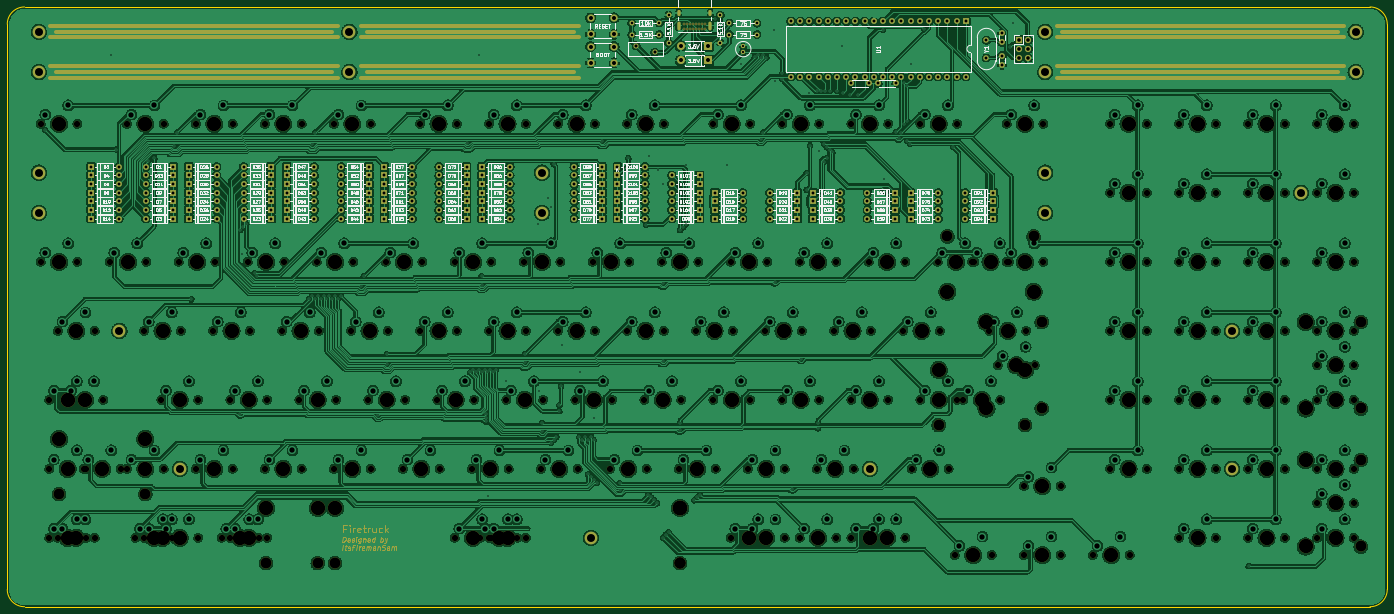
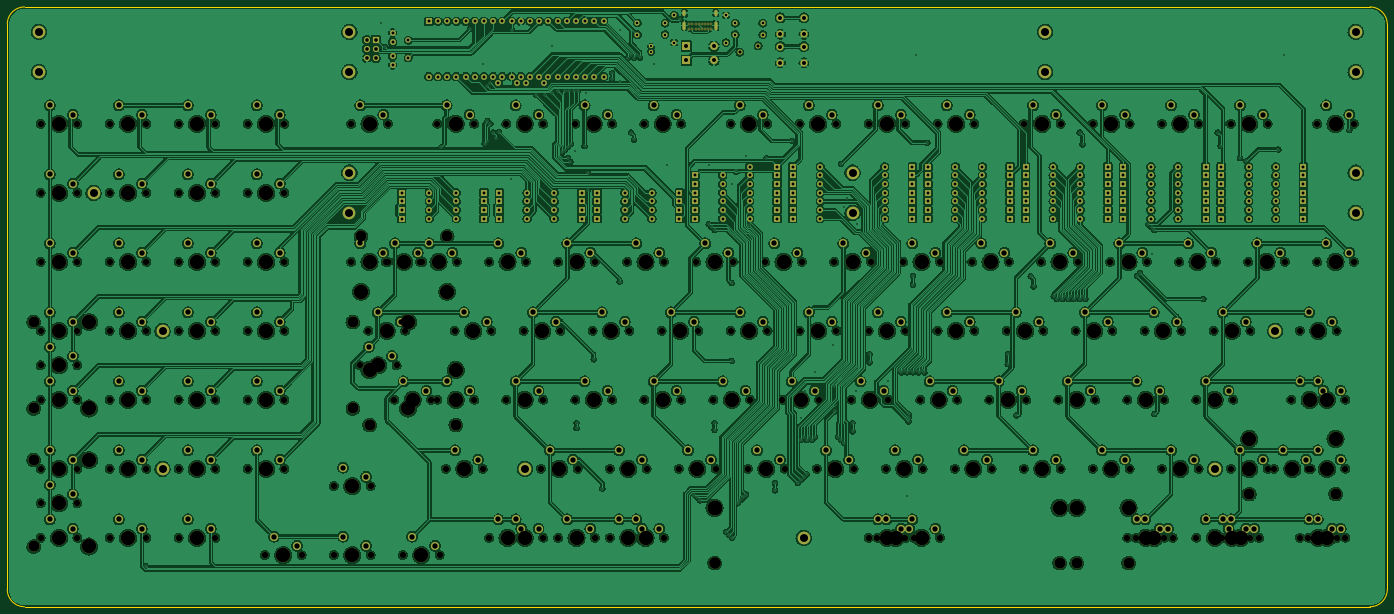
Circuit board: 11 layer files. Board 381.0 x 165.6 mm.
- bottom_copper: pcb-B_Cu.gbr (2367962 bytes)
- bottom_mask: pcb-B_Mask.gbr (35041 bytes)
- paste: pcb-B_Paste.gbr (450 bytes)
- bottom_silk: pcb-B_Silkscreen.gbr (451 bytes)
- outline: pcb-Edge_Cuts.gbr (1219 bytes)
- top_copper: pcb-F_Cu.gbr (2392532 bytes)
- top_mask: pcb-F_Mask.gbr (38032 bytes)
- paste: pcb-F_Paste.gbr (450 bytes)
- top_silk: pcb-F_Silkscreen.gbr (188027 bytes)
- drill: pcb-NPTH.drl (7166 bytes)
- drill: pcb-PTH.drl (13979 bytes)

=== bottom_copper: pcb-B_Cu.gbr (2367962 bytes, source omitted) ===
=== bottom_mask: pcb-B_Mask.gbr (35041 bytes, source omitted) ===
=== paste: pcb-B_Paste.gbr ===
%TF.GenerationSoftware,KiCad,Pcbnew,(6.0.0)*%
%TF.CreationDate,2022-03-02T09:47:07+01:00*%
%TF.ProjectId,pcb,7063622e-6b69-4636-9164-5f7063625858,rev?*%
%TF.SameCoordinates,Original*%
%TF.FileFunction,Paste,Bot*%
%TF.FilePolarity,Positive*%
%FSLAX46Y46*%
G04 Gerber Fmt 4.6, Leading zero omitted, Abs format (unit mm)*
G04 Created by KiCad (PCBNEW (6.0.0)) date 2022-03-02 09:47:07*
%MOMM*%
%LPD*%
G01*
G04 APERTURE LIST*
G04 APERTURE END LIST*
M02*

=== bottom_silk: pcb-B_Silkscreen.gbr ===
%TF.GenerationSoftware,KiCad,Pcbnew,(6.0.0)*%
%TF.CreationDate,2022-03-02T09:47:07+01:00*%
%TF.ProjectId,pcb,7063622e-6b69-4636-9164-5f7063625858,rev?*%
%TF.SameCoordinates,Original*%
%TF.FileFunction,Legend,Bot*%
%TF.FilePolarity,Positive*%
%FSLAX46Y46*%
G04 Gerber Fmt 4.6, Leading zero omitted, Abs format (unit mm)*
G04 Created by KiCad (PCBNEW (6.0.0)) date 2022-03-02 09:47:07*
%MOMM*%
%LPD*%
G01*
G04 APERTURE LIST*
G04 APERTURE END LIST*
M02*

=== outline: pcb-Edge_Cuts.gbr ===
%TF.GenerationSoftware,KiCad,Pcbnew,(6.0.0)*%
%TF.CreationDate,2022-03-02T09:47:07+01:00*%
%TF.ProjectId,pcb,7063622e-6b69-4636-9164-5f7063625858,rev?*%
%TF.SameCoordinates,Original*%
%TF.FileFunction,Profile,NP*%
%FSLAX46Y46*%
G04 Gerber Fmt 4.6, Leading zero omitted, Abs format (unit mm)*
G04 Created by KiCad (PCBNEW (6.0.0)) date 2022-03-02 09:47:07*
%MOMM*%
%LPD*%
G01*
G04 APERTURE LIST*
%TA.AperFunction,Profile*%
%ADD10C,0.100000*%
%TD*%
G04 APERTURE END LIST*
D10*
X103187500Y-126512500D02*
G75*
G03*
X98425000Y-131275000I0J-4762500D01*
G01*
X291131250Y-126512500D02*
X474662500Y-126512500D01*
X474662500Y-292100000D02*
G75*
G03*
X479425000Y-287337500I0J4762500D01*
G01*
X479425000Y-131275000D02*
G75*
G03*
X474662500Y-126512500I-4762500J0D01*
G01*
X98425000Y-287337500D02*
X98425000Y-131275000D01*
X479425000Y-149225000D02*
X479425000Y-131275000D01*
X285131250Y-126512500D02*
X103187500Y-126512500D01*
X374650000Y-292100000D02*
X103187500Y-292100000D01*
X479425000Y-287337500D02*
X479425000Y-149225000D01*
X374650000Y-292100000D02*
X474662500Y-292100000D01*
X98425000Y-287337500D02*
G75*
G03*
X103187500Y-292100000I4762500J0D01*
G01*
%TO.C,J1*%
X291131250Y-126512500D02*
X285131250Y-126512500D01*
%TD*%
M02*

=== top_copper: pcb-F_Cu.gbr (2392532 bytes, source omitted) ===
=== top_mask: pcb-F_Mask.gbr (38032 bytes, source omitted) ===
=== paste: pcb-F_Paste.gbr ===
%TF.GenerationSoftware,KiCad,Pcbnew,(6.0.0)*%
%TF.CreationDate,2022-03-02T09:47:07+01:00*%
%TF.ProjectId,pcb,7063622e-6b69-4636-9164-5f7063625858,rev?*%
%TF.SameCoordinates,Original*%
%TF.FileFunction,Paste,Top*%
%TF.FilePolarity,Positive*%
%FSLAX46Y46*%
G04 Gerber Fmt 4.6, Leading zero omitted, Abs format (unit mm)*
G04 Created by KiCad (PCBNEW (6.0.0)) date 2022-03-02 09:47:07*
%MOMM*%
%LPD*%
G01*
G04 APERTURE LIST*
G04 APERTURE END LIST*
M02*

=== top_silk: pcb-F_Silkscreen.gbr (188027 bytes, source omitted) ===
=== drill: pcb-NPTH.drl (7166 bytes, source omitted) ===
=== drill: pcb-PTH.drl (13979 bytes, source omitted) ===
